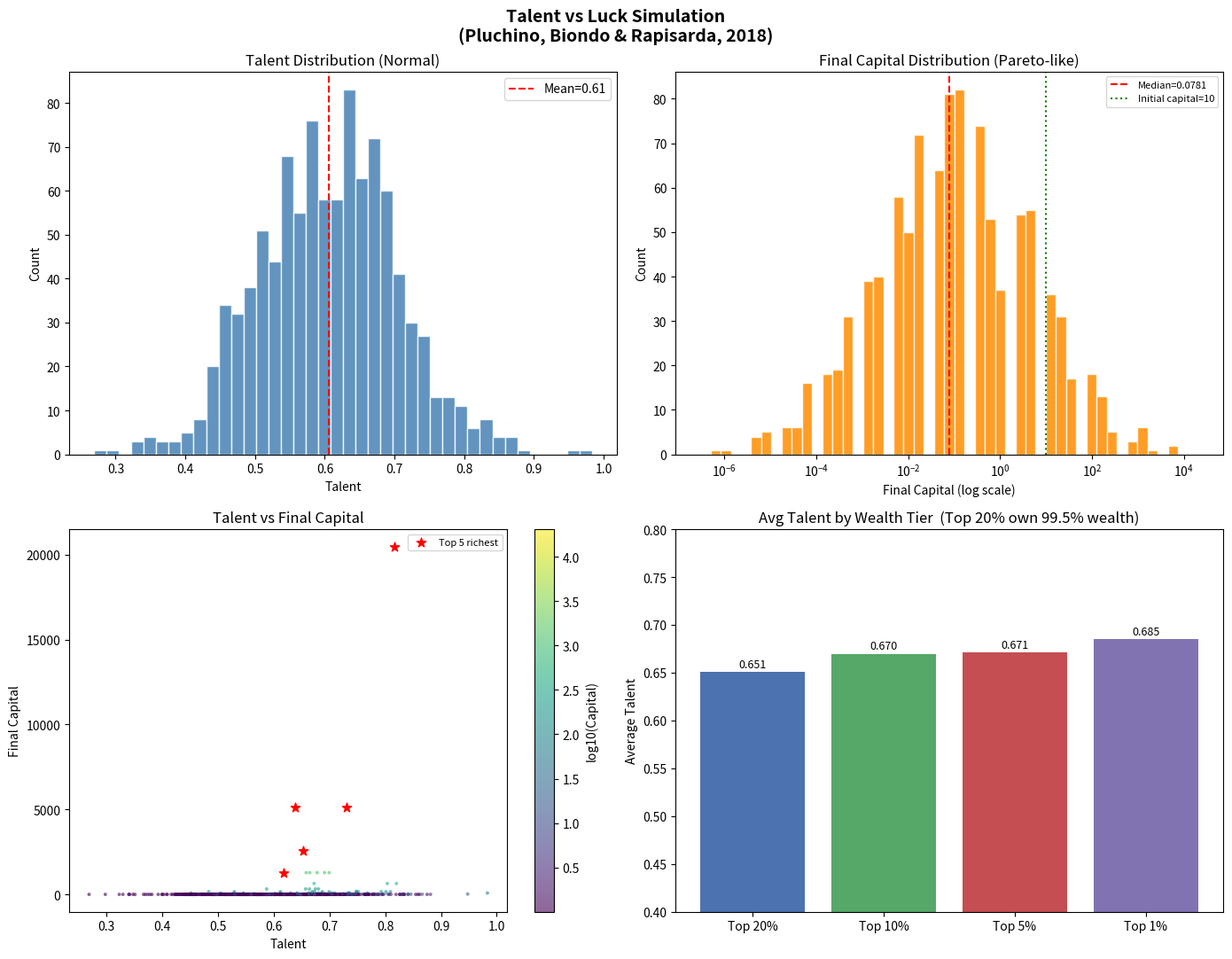
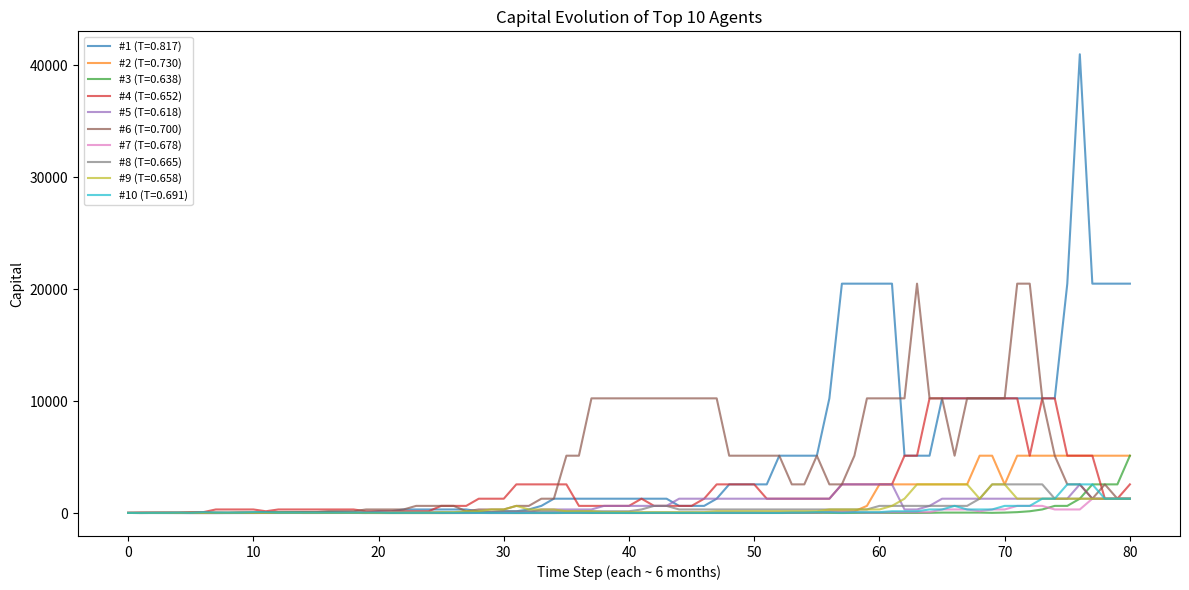

These figures' Python source, in order:
"""
Talent vs Luck: The Role of Randomness in Success and Failure
基于 Pluchino, Biondo & Rapisarda (2018) 论文的 Agent-Based Model 模拟

模型规则:
1. N 个 Agent 随机分布在一个 L×L 的二维世界中
2. 每个 Agent 的天赋 Ti ~ N(0.6, 0.1)，截断到 [0, 1]
3. 所有 Agent 初始资本相同 (C0 = 10)
4. 每个时间步随机生成 Nh 个幸运事件和 Nu 个不幸事件
5. 事件在 Agent 感知半径内触发交互:
   - 幸运事件: 以概率 Ti 抓住机会, 资本翻倍; 否则不变
   - 不幸事件: 无条件资本减半
6. 一个 Agent 在同一步可被多个事件影响 (可叠加)
7. 模拟 M 个时间步 (代表 40 年工作生涯) 后统计最终资本分布
"""

import numpy as np
import matplotlib
matplotlib.use("Agg")
import matplotlib.pyplot as plt


# ============================================================
# 模拟核心
# ============================================================

class TalentVsLuckSimulation:
    def __init__(
        self,
        n_agents: int = 1000,
        world_size: float = 40.0,
        n_lucky_events: int = 50,
        n_unlucky_events: int = 50,
        perception_radius: float = 1.5,
        talent_mean: float = 0.6,
        talent_std: float = 0.1,
        initial_capital: float = 10.0,
        max_steps: int = 80,
        seed: int | None = None,
    ):
        self.n_agents = n_agents
        self.L = world_size
        self.n_lucky = n_lucky_events
        self.n_unlucky = n_unlucky_events
        self.radius = perception_radius
        self.max_steps = max_steps

        self.rng = np.random.default_rng(seed)

        # Agent 属性
        self.agent_pos = self.rng.uniform(0, self.L, size=(n_agents, 2))
        self.talent = np.clip(
            self.rng.normal(talent_mean, talent_std, size=n_agents), 0.0, 1.0
        )
        self.capital = np.full(n_agents, initial_capital, dtype=np.float64)

        # 每步每个 Agent 记录遇到多少幸运/不幸事件 (用于调试)
        self.lucky_hits_log = np.zeros(n_agents, dtype=int)
        self.unlucky_hits_log = np.zeros(n_agents, dtype=int)

        self.history = [self.capital.copy()]

    def _generate_events(self):
        """每步重新随机生成事件位置"""
        lucky_pos = self.rng.uniform(0, self.L, size=(self.n_lucky, 2))
        unlucky_pos = self.rng.uniform(0, self.L, size=(self.n_unlucky, 2))
        return lucky_pos, unlucky_pos

    def _check_interactions(self, lucky_pos: np.ndarray, unlucky_pos: np.ndarray):
        """检测事件与 Agent 的交互"""
        r2 = self.radius ** 2

        # 幸运事件: 向量化计算所有 event-agent 距离
        # lucky_pos: (Nh, 2), agent_pos: (N, 2)
        # 计算每个 event 到所有 agent 的距离
        lucky_hits = np.zeros(self.n_agents, dtype=int)
        for ep in lucky_pos:
            dists_sq = np.sum((self.agent_pos - ep) ** 2, axis=1)
            hit_mask = dists_sq < r2
            if np.any(hit_mask):
                # 以概率 Ti 决定是否抓住机会
                rolls = self.rng.random(np.sum(hit_mask))
                success = rolls < self.talent[hit_mask]
                self.capital[hit_mask] = np.where(
                    success, self.capital[hit_mask] * 2, self.capital[hit_mask]
                )
                lucky_hits[hit_mask] += 1

        # 不幸事件: 无条件减半
        unlucky_hits = np.zeros(self.n_agents, dtype=int)
        for ep in unlucky_pos:
            dists_sq = np.sum((self.agent_pos - ep) ** 2, axis=1)
            hit_mask = dists_sq < r2
            if np.any(hit_mask):
                self.capital[hit_mask] /= 2.0
                unlucky_hits[hit_mask] += 1

        self.lucky_hits_log += lucky_hits
        self.unlucky_hits_log += unlucky_hits

    def run(self) -> np.ndarray:
        """运行完整模拟, 返回每个 Agent 每一步的资本历史"""
        for step in range(1, self.max_steps + 1):
            lucky_pos, unlucky_pos = self._generate_events()
            self._check_interactions(lucky_pos, unlucky_pos)
            self.history.append(self.capital.copy())
        return np.array(self.history)


# ============================================================
# 可视化
# ============================================================

def plot_results(sim: TalentVsLuckSimulation, history: np.ndarray):
    """生成论文风格的结果图"""
    final = history[-1]

    fig, axes = plt.subplots(2, 2, figsize=(14, 11))
    fig.suptitle(
        "Talent vs Luck Simulation\n"
        "(Pluchino, Biondo & Rapisarda, 2018)",
        fontsize=14, fontweight="bold",
    )

    # --- 1. 天赋分布 ---
    ax = axes[0, 0]
    ax.hist(sim.talent, bins=40, color="steelblue", edgecolor="white", alpha=0.85)
    ax.set_xlabel("Talent")
    ax.set_ylabel("Count")
    ax.set_title("Talent Distribution (Normal)")
    ax.axvline(sim.talent.mean(), color="red", linestyle="--", label=f"Mean={sim.talent.mean():.2f}")
    ax.legend()

    # --- 2. 最终资本分布 (log-log 直方图) ---
    ax = axes[0, 1]
    positive = final[final > 0]
    log_bins = np.logspace(np.log10(positive.min()), np.log10(positive.max()), 50)
    counts, edges, patches = ax.hist(positive, bins=log_bins, color="darkorange",
                                      edgecolor="white", alpha=0.85)
    ax.set_xscale("log")
    ax.set_xlabel("Final Capital (log scale)")
    ax.set_ylabel("Count")
    ax.set_title("Final Capital Distribution (Pareto-like)")
    ax.axvline(np.median(positive), color="red", linestyle="--",
               label=f"Median={np.median(positive):.4f}")
    ax.axvline(10.0, color="green", linestyle=":", label="Initial capital=10")
    ax.legend(fontsize=8)

    # --- 3. 天赋 vs 最终资本 ---
    ax = axes[1, 0]
    sc = ax.scatter(sim.talent, final, c=np.log10(final + 1), cmap="viridis",
                    s=8, alpha=0.6, edgecolors="none")
    plt.colorbar(sc, ax=ax, label="log10(Capital)")
    top_idx = np.argsort(final)[-5:]
    ax.scatter(sim.talent[top_idx], final[top_idx], c="red", s=60, marker="*",
               zorder=5, label="Top 5 richest")
    ax.set_xlabel("Talent")
    ax.set_ylabel("Final Capital")
    ax.set_title("Talent vs Final Capital")
    ax.legend(fontsize=8)

    # --- 4. 各财富层级的天赋均值 ---
    ax = axes[1, 1]
    sorted_cap = np.sort(final)[::-1]
    total = sorted_cap.sum()
    top20_share = sorted_cap[: len(sorted_cap) // 5].sum() / total * 100

    percentiles = [80, 90, 95, 99]
    talents_at_percentiles = {}
    for p in percentiles:
        threshold = np.percentile(final, p)
        mask = final >= threshold
        talents_at_percentiles[f"Top {100-p}%"] = sim.talent[mask].mean()

    labels = list(talents_at_percentiles.keys())
    vals = list(talents_at_percentiles.values())
    bars = ax.bar(labels, vals, color=["#4c72b0", "#55a868", "#c44e52", "#8172b2"])
    ax.set_ylabel("Average Talent")
    ax.set_title(f"Avg Talent by Wealth Tier  (Top 20% own {top20_share:.1f}% wealth)")
    ax.set_ylim(0.4, 0.8)
    for bar, v in zip(bars, vals):
        ax.text(bar.get_x() + bar.get_width() / 2, v + 0.005,
                f"{v:.3f}", ha="center", fontsize=9)

    plt.tight_layout()
    plt.savefig("talent_vs_luck_results.png", dpi=150, bbox_inches="tight")
    print("Figure saved to talent_vs_luck_results.png")
    plt.close()


def plot_capital_evolution(sim: TalentVsLuckSimulation, history: np.ndarray, top_n: int = 10):
    """绘制资本随时间的变化曲线"""
    final = history[-1]
    top_idx = np.argsort(final)[-top_n:]

    fig, ax = plt.subplots(figsize=(12, 6))
    steps = np.arange(history.shape[0])
    for rank, idx in enumerate(reversed(top_idx)):
        ax.plot(steps, history[:, idx], alpha=0.7,
                label=f"#{rank+1} (T={sim.talent[idx]:.3f})")
    ax.set_xlabel("Time Step (each ~ 6 months)")
    ax.set_ylabel("Capital")
    ax.set_yscale("linear")
    ax.set_title(f"Capital Evolution of Top {top_n} Agents")
    ax.legend(fontsize=8, loc="upper left")
    plt.tight_layout()
    plt.savefig("talent_vs_luck_evolution.png", dpi=150, bbox_inches="tight")
    print("Figure saved to talent_vs_luck_evolution.png")
    plt.close()


def print_statistics(sim: TalentVsLuckSimulation, history: np.ndarray):
    """打印统计摘要"""
    final = history[-1]

    print("=" * 60)
    print("SIMULATION RESULTS")
    print("=" * 60)
    print(f"Agents: {sim.n_agents}  |  Steps: {sim.max_steps}")
    print(f"World size: {sim.L}x{sim.L}  |  Perception radius: {sim.radius}")
    print(f"Lucky events/step: {sim.n_lucky}  |  Unlucky events/step: {sim.n_unlucky}")
    print()

    # 资本统计
    print("--- Capital Statistics ---")
    print(f"  Mean:   {final.mean():.2f}")
    print(f"  Median: {np.median(final):.2f}")
    print(f"  Std:    {final.std():.2f}")
    print(f"  Min:    {final.min():.4f}")
    print(f"  Max:    {final.max():.2f}")
    print()

    # Pareto 法则
    sorted_cap = np.sort(final)[::-1]
    total = sorted_cap.sum()
    for pct in [0.20, 0.10, 0.01]:
        n = max(1, int(pct * len(final)))
        share = sorted_cap[:n].sum() / total * 100
        print(f"  Top {pct*100:.0f}% agents own {share:.1f}% of total capital")
    print()

    # 最富 vs 最有天赋
    top5_capital = np.argsort(final)[-5:]
    top5_talent = np.argsort(sim.talent)[-5:]

    print("--- Top 5 Richest ---")
    for i, idx in enumerate(reversed(top5_capital)):
        rank = i + 1
        l_hits = sim.lucky_hits_log[idx]
        u_hits = sim.unlucky_hits_log[idx]
        print(f"  #{rank}: Capital={final[idx]:12.2f}  Talent={sim.talent[idx]:.4f}"
              f"  (Lucky hits={l_hits}, Unlucky hits={u_hits})")

    print()
    print("--- Top 5 Most Talented ---")
    for i, idx in enumerate(reversed(top5_talent)):
        rank = i + 1
        cap_rank = np.where(np.argsort(final)[::-1] == idx)[0][0] + 1
        l_hits = sim.lucky_hits_log[idx]
        u_hits = sim.unlucky_hits_log[idx]
        print(f"  #{rank}: Talent={sim.talent[idx]:.4f}  Capital={final[idx]:12.2f}"
              f"  Wealth Rank #{cap_rank}  (L={l_hits}, U={u_hits})")

    print()

    # 事件命中统计
    print("--- Event Hit Statistics (across all agents) ---")
    print(f"  Avg lucky hits/agent:   {sim.lucky_hits_log.mean():.2f}")
    print(f"  Avg unlucky hits/agent: {sim.unlucky_hits_log.mean():.2f}")

    print("=" * 60)


# ============================================================
# 主程序
# ============================================================

if __name__ == "__main__":
    sim = TalentVsLuckSimulation(
        n_agents=1000,
        world_size=40.0,          # 缩小世界, 提高事件密度
        n_lucky_events=50,        # 每步 50 个幸运事件
        n_unlucky_events=50,      # 每步 50 个不幸事件
        perception_radius=1.5,    # 感知半径
        talent_mean=0.6,
        talent_std=0.1,
        initial_capital=10.0,
        max_steps=80,             # 80 步 ≈ 40 年
        seed=None,
    )

    print("Running simulation...")
    history = sim.run()
    print("Done.\n")

    print_statistics(sim, history)
    plot_results(sim, history)
    plot_capital_evolution(sim, history)
